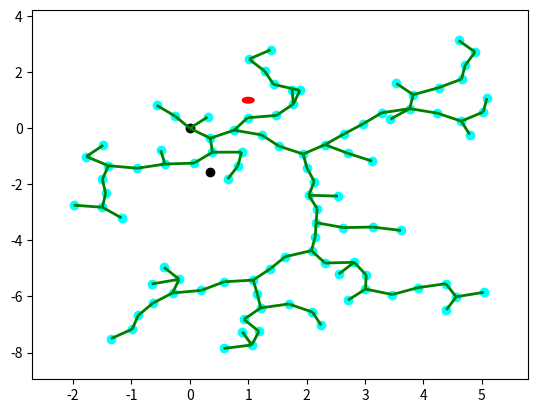

The matplotlib source for this figure:
'''
MIT License
Copyright (c) 2019 Fanjin Zeng
This work is licensed under the terms of the MIT license, see <https://opensource.org/licenses/MIT>.

Modified by Eduardo Nunez for Perception and Decision Making for higher efficiency and execution speed.
'''

import numpy as np
from random import random
import matplotlib.pyplot as plt
from matplotlib import collections  as mc
from collections import deque
from tqdm import tqdm


def distance(x, y):
	return np.linalg.norm(np.array(x) - np.array(y))


def isInObstacle(vex, obstacles, radius):
	distances_to_curr_point = np.linalg.norm(np.array(vex)-np.array(obstacles), axis=1)
	if distances_to_curr_point[distances_to_curr_point < radius].size > 0:
		return True  # we have an obstacle
	else:
		return False


def nearest(G, vex, obstacles, radius, stepSize):
	distances_to_curr_point = np.linalg.norm(np.array(vex)-np.array(G.vertices), axis=1)
	vertices_sorted_by_ascending_distance = np.argsort(distances_to_curr_point)

	for idx in vertices_sorted_by_ascending_distance:
		v = G.vertices[idx]
		
		invalid_node = False  # initialize default value
		for i in range(1, int(np.ceil(stepSize/(2*radius)))):
			dirn = (np.array(vex)-np.array(v))
			test_point = v + (dirn/np.linalg.norm(dirn)) * (2*radius*i)  # this is a point in the direction of vex, with a distance of 
			if isInObstacle(test_point, obstacles, radius):
				invalid_node = True
				break
		if invalid_node:
			continue

		return v, idx


def newVertex(randvex, nearvex, stepSize):
	dirn = np.array(randvex) - np.array(nearvex)
	length = np.linalg.norm(dirn)
	dirn = (dirn / length) * stepSize#min (stepSize, length)

	newvex = (nearvex[0]+dirn[0], nearvex[1]+dirn[1])
	return newvex


def window(startpos, endpos):  # Define seach window - 2 times of start to end rectangle
	width = endpos[0] - startpos[0]
	height = endpos[1] - startpos[1]
	winx = startpos[0] - (width / 2.)
	winy = startpos[1] - (height / 2.)
	return winx, winy, width, height


def isInWindow(pos, winx, winy, width, height):  # Restrict new vertex insides search window
	if winx < pos[0] < winx+width and \
		winy < pos[1] < winy+height:
		return True
	else:
		return False


class Graph:  # Define graph
	def __init__(self, startpos, endpos):
		self.startpos = startpos
		self.endpos = endpos

		self.vertices = [startpos]
		self.edges = []
		self.success = False

		self.vex2idx = {startpos:0}
		self.neighbors = {0:[]}
		self.distances = {0:0.}

		self.sx = endpos[0] - startpos[0]
		self.sy = endpos[1] - startpos[1]

	def add_vex(self, pos):
		try:
			idx = self.vex2idx[pos]
		except:
			idx = len(self.vertices)
			self.vertices.append(pos)
			self.vex2idx[pos] = idx
			self.neighbors[idx] = []
		return idx

	def add_edge(self, idx1, idx2, cost):
		self.edges.append((idx1, idx2))
		self.neighbors[idx1].append((idx2, cost))
		self.neighbors[idx2].append((idx1, cost))


	def randomPosition(self):
		# rx = random()
		# ry = random()

		# posx = self.startpos[0] - (self.sx / 2.) + rx * self.sx * 2
		# posy = self.startpos[1] - (self.sy / 2.) + ry * self.sy * 2
		my_generator = np.random.default_rng()
		posx = my_generator.uniform(low=-3, high=6)
		posy = my_generator.uniform(low=-10, high=5)
		return posx, posy


def RRT(startpos, endpos, obstacles, n_iter, radius, stepSize):  # RRT algorithm
	G = Graph(startpos, endpos)

	for _ in tqdm(range(n_iter)):
		randvex = G.randomPosition()
		if isInObstacle(randvex, obstacles, radius):
			continue

		nearvex, nearidx = nearest(G, randvex, obstacles, radius, stepSize)  # this checks at the same time if the 
		# potential nearest vertex and the random vertex can be connected with a line without hitting any 
		# obstacles...
		if nearvex is None:
			continue

		newvex = newVertex(randvex, nearvex, stepSize)  # ... that's why we don't need to check here if 
		# the new vertex collides with something else.

		newidx = G.add_vex(newvex)
		#print("Added vertex at {},{}".format(newvex[0], newvex[1]))
		dist = distance(newvex, nearvex)
		G.add_edge(newidx, nearidx, dist)

		dist = distance(newvex, G.endpos)
		if dist < 3 * radius:  # changed from 2 to add a little bit of god's hand
			endidx = G.add_vex(G.endpos)
			G.add_edge(newidx, endidx, dist)
			G.success = True
			print('success')
			break
	return G


def dijkstra(G):  # Dijkstra algorithm for finding shortest path from start position to end.
	srcIdx = G.vex2idx[G.startpos]
	dstIdx = G.vex2idx[G.endpos]

	# build dijkstra
	nodes = list(G.neighbors.keys())
	dist = {node: float('inf') for node in nodes}
	prev = {node: None for node in nodes}
	dist[srcIdx] = 0

	while nodes:
		curNode = min(nodes, key=lambda node: dist[node])
		nodes.remove(curNode)
		if dist[curNode] == float('inf'):
			break

		for neighbor, cost in G.neighbors[curNode]:
			newCost = dist[curNode] + cost
			if newCost < dist[neighbor]:
				dist[neighbor] = newCost
				prev[neighbor] = curNode

	# retrieve path
	path = deque()
	curNode = dstIdx
	while prev[curNode] is not None:
		path.appendleft(G.vertices[curNode])
		curNode = prev[curNode]
	path.appendleft(G.vertices[curNode])
	return list(path)


def plot(G, obstacles, radius, path=None):  # Plot RRT, obstacles and shortest path
	px = [x for x, y in G.vertices]
	py = [y for x, y in G.vertices]
	fig, ax = plt.subplots()

	for obs in obstacles:
		circle = plt.Circle(obs, radius, color='red')
		ax.add_artist(circle)

	ax.scatter(px, py, c='cyan')
	ax.scatter(G.startpos[0], G.startpos[1], c='black')
	ax.scatter(G.endpos[0], G.endpos[1], c='black')

	lines = [(G.vertices[edge[0]], G.vertices[edge[1]]) for edge in G.edges]
	lc = mc.LineCollection(lines, colors='green', linewidths=2)
	ax.add_collection(lc)

	if path is not None:
		paths = [(path[i], path[i+1]) for i in range(len(path)-1)]
		lc2 = mc.LineCollection(paths, colors='blue', linewidths=3)
		ax.add_collection(lc2)

	#ax.autoscale()
	ax.margins(0.1)
	plt.show()


if __name__ == '__main__':  # this is the demo
	startpos = (0,0)
	endpos = (0.35, -1.55)
	obstacles = [(1,1)]
	n_iter = 100
	radius = 0.1
	stepSize = 0.5
	 
	G = RRT(startpos, endpos, obstacles, n_iter, radius, stepSize)

	if G.success:
		path = dijkstra(G)
		print(path)
		plot(G, obstacles, radius, path)
	else:
		plot(G, obstacles, radius)
